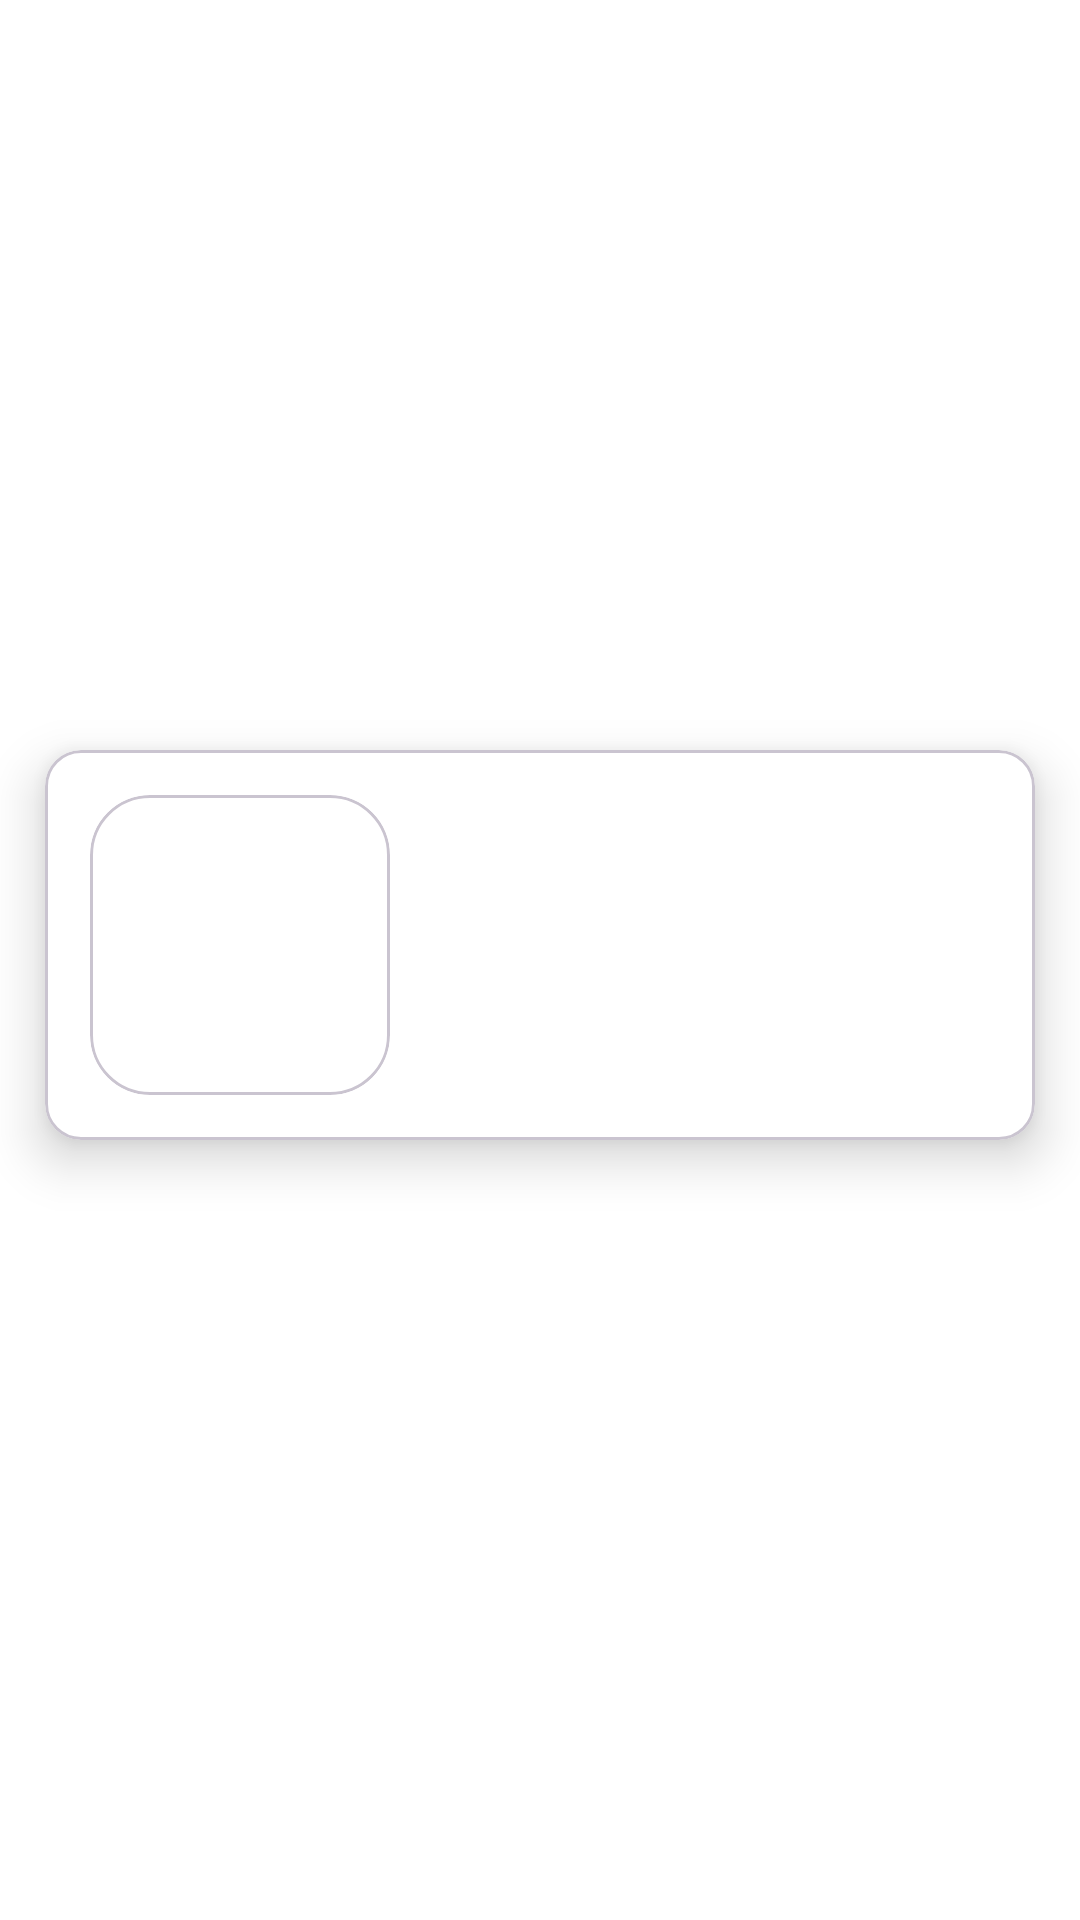

The Android layout XML behind this screen, and the referenced resources:
<!-- AndroidManifest.xml: application theme Theme.ProductsApp -->
<!-- res/layout/rv_item_product.xml -->
<?xml version="1.0" encoding="utf-8"?>
<androidx.constraintlayout.widget.ConstraintLayout xmlns:android="http://schemas.android.com/apk/res/android"
    xmlns:app="http://schemas.android.com/apk/res-auto"
    xmlns:tools="http://schemas.android.com/tools"
    android:layout_width="match_parent"
    android:layout_height="wrap_content"
    android:background="@color/white"
    android:backgroundTint="@color/white"
    >

    <com.google.android.material.card.MaterialCardView
        android:id="@+id/cardView"
        android:layout_width="match_parent"
        android:layout_height="wrap_content"
        android:layout_marginStart="15dp"
        android:layout_marginEnd="15dp"
        android:layout_marginBottom="10dp"
        android:backgroundTint="@color/white"
        app:cardElevation="10dp"
        app:layout_constraintBottom_toBottomOf="parent"
        app:layout_constraintEnd_toEndOf="parent"
        app:layout_constraintStart_toStartOf="parent"
        app:layout_constraintTop_toTopOf="parent"
        android:background="@color/white"
        >

        <androidx.constraintlayout.widget.ConstraintLayout
            android:layout_width="match_parent"
            android:layout_height="wrap_content"
            android:padding="15dp">

            <com.google.android.material.card.MaterialCardView
                android:id="@+id/cardView2"
                android:layout_width="wrap_content"
                android:layout_height="wrap_content"
                app:cardCornerRadius="20dp"
                app:layout_constraintBottom_toBottomOf="parent"
                app:layout_constraintStart_toStartOf="parent"
                app:layout_constraintTop_toTopOf="parent"
                android:background="@color/white"
                android:backgroundTint="@color/white"
                >

                <ImageView
                    android:id="@+id/productImage"
                    android:layout_width="100dp"
                    android:layout_height="100dp"
                    android:contentDescription="@string/product_img"
                    app:layout_constraintBottom_toBottomOf="parent"
                    app:layout_constraintStart_toStartOf="parent"
                    app:layout_constraintTop_toTopOf="parent"
                    android:background="@color/white"
                    android:backgroundTint="@color/white"
                    />
            </com.google.android.material.card.MaterialCardView>

            <TextView
                android:id="@+id/productName"
                android:layout_width="0dp"
                android:layout_height="wrap_content"
                android:layout_marginTop="10dp"
                android:textSize="20sp"
                android:textStyle="bold"
                android:layout_marginStart="20dp"
                android:maxWidth="200dp"
                app:layout_constraintStart_toEndOf="@+id/cardView2"
                app:layout_constraintEnd_toEndOf="parent"
                app:layout_constraintTop_toTopOf="parent"
                app:layout_constraintWidth_default="wrap"
                tools:text="Product Name"
                android:textColor="@color/black"
                />

            <TextView
                android:id="@+id/productDescription"
                android:layout_width="0dp"
                android:layout_height="wrap_content"
                android:layout_marginStart="20dp"
                android:layout_marginTop="6dp"
                android:textSize="16sp"
                android:maxWidth="200dp"
                app:layout_constraintStart_toEndOf="@+id/cardView2"
                app:layout_constraintEnd_toEndOf="parent"
                app:layout_constraintTop_toBottomOf="@+id/productName"
                app:layout_constraintWidth_default="wrap"
                tools:text="Product Description"
                android:textColor="@color/black"
                />
        </androidx.constraintlayout.widget.ConstraintLayout>

    </com.google.android.material.card.MaterialCardView>

</androidx.constraintlayout.widget.ConstraintLayout>
<!-- resources referenced by this layout -->
<resources>
  <string name="product_img">product_img</string>
  <style name="Theme.ProductsApp" parent="Base.Theme.ProductsApp" />
  <style name="Base.Theme.ProductsApp" parent="Theme.Material3.DayNight.NoActionBar">
          
          
      </style>
  <!-- not gathered from this repository: default colours our renderer supplied (Android Studio template values) -->
  <color name="black">#FF000000</color>
  <color name="white">#FFFFFFFF</color>
</resources>
